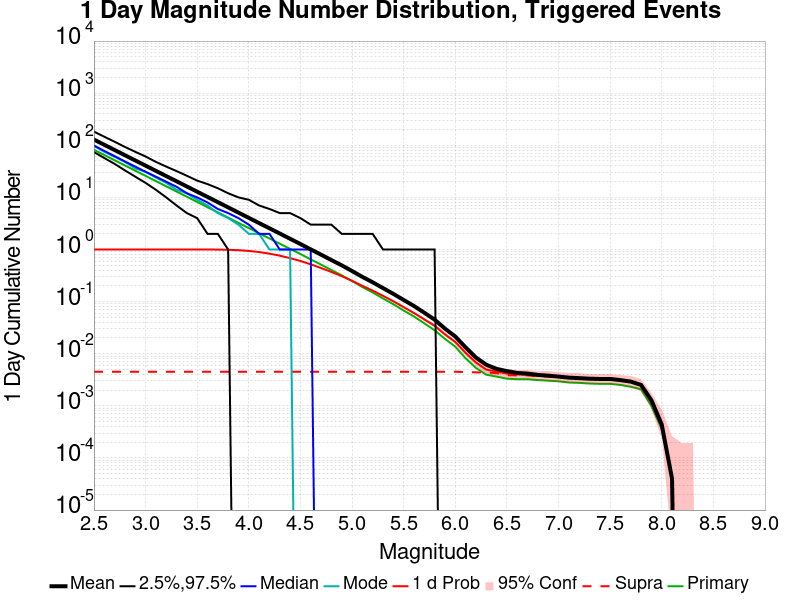

The table this chart was drawn from, first rows:
Mag, Mean, 2.5 %ile, 97.5 %ile, Median, Mode, 1 d Probability, 1 d Supra-Seis Prob, Primary Aftershocks Mean
2.5, 128.7, 74.0, 183.0, 99.0, 97.0, 1.0, 0.00452, 81.95
2.6, 102.2, 57.0, 146.0, 78.0, 75.0, 1.0, 0.00452, 65.05
2.7, 81.16, 44.0, 117.0, 62.0, 60.0, 1.0, 0.00452, 51.67
2.8, 64.45, 33.0, 93.0, 49.0, 48.0, 1.0, 0.00452, 41.03
2.9, 51.19, 25.0, 75.0, 39.0, 36.0, 1.0, 0.00452, 32.58
3.0, 40.68, 19.0, 61.0, 31.0, 31.0, 1.0, 0.00452, 25.9
3.1, 32.31, 14.0, 48.0, 25.0, 24.0, 1.0, 0.00452, 20.57
3.2, 25.66, 10.0, 39.0, 20.0, 19.0, 1.0, 0.00452, 16.34
3.3, 20.39, 7.0, 32.0, 16.0, 14.0, 1.0, 0.00452, 12.98
3.4, 16.2, 5.0, 26.0, 12.0, 12.0, 1.0, 0.00452, 10.31
3.5, 12.86, 4.0, 21.0, 10.0, 9.0, 0.9999, 0.00452, 8.171
3.6, 10.22, 2.0, 18.0, 8.0, 7.0, 0.9993, 0.00452, 6.489
3.7, 8.109, 2.0, 15.0, 6.0, 5.0, 0.9968, 0.00452, 5.153
3.8, 6.433, 1.0, 12.0, 5.0, 4.0, 0.9878, 0.00452, 4.091
3.9, 5.102, 0.0, 10.0, 4.0, 3.0, 0.9703, 0.00452, 3.244
4.0, 4.051, 0.0, 9.0, 3.0, 2.0, 0.9389, 0.00452, 2.577
4.1, 3.212, 0.0, 7.0, 2.0, 2.0, 0.8945, 0.00452, 2.046
4.2, 2.554, 0.0, 6.0, 2.0, 1.0, 0.8324, 0.00452, 1.628
4.3, 2.027, 0.0, 5.0, 1.0, 1.0, 0.7617, 0.00452, 1.294
4.4, 1.607, 0.0, 5.0, 1.0, 1.0, 0.683, 0.00452, 1.028
4.5, 1.275, 0.0, 4.0, 1.0, 0.0, 0.6022, 0.00452, 0.8198
4.6, 1.006, 0.0, 3.0, 1.0, 0.0, 0.5198, 0.00452, 0.6456
4.7, 0.7968, 0.0, 3.0, 0.0, 0.0, 0.4417, 0.00452, 0.5129
4.8, 0.6278, 0.0, 3.0, 0.0, 0.0, 0.3709, 0.00452, 0.4045
4.9, 0.4972, 0.0, 2.0, 0.0, 0.0, 0.3086, 0.00452, 0.3192
5.0, 0.387, 0.0, 2.0, 0.0, 0.0, 0.2508, 0.00452, 0.249
5.1, 0.2986, 0.0, 2.0, 0.0, 0.0, 0.2008, 0.00452, 0.1906
5.2, 0.235, 0.0, 2.0, 0.0, 0.0, 0.1629, 0.00452, 0.15
5.3, 0.1818, 0.0, 1.0, 0.0, 0.0, 0.1292, 0.00452, 0.1152
5.4, 0.1409, 0.0, 1.0, 0.0, 0.0, 0.1017, 0.00452, 0.08932
5.5, 0.1077, 0.0, 1.0, 0.0, 0.0, 0.07824, 0.00452, 0.06768
5.6, 0.0824, 0.0, 1.0, 0.0, 0.0, 0.06048, 0.00452, 0.05176
5.7, 0.0612, 0.0, 1.0, 0.0, 0.0, 0.04568, 0.00452, 0.0384
5.8, 0.04516, 0.0, 1.0, 0.0, 0.0, 0.0344, 0.00452, 0.0282
5.9, 0.03036, 0.0, 0.0, 0.0, 0.0, 0.02356, 0.00452, 0.01932
6.0, 0.02144, 0.0, 0.0, 0.0, 0.0, 0.01688, 0.00452, 0.01368
6.1, 0.01328, 0.0, 0.0, 0.0, 0.0, 0.0104, 0.00444, 0.0082
6.2, 0.00848, 0.0, 0.0, 0.0, 0.0, 0.0068, 0.0044, 0.00536
6.3, 0.00616, 0.0, 0.0, 0.0, 0.0, 0.00496, 0.00436, 0.00396
6.4, 0.00512, 0.0, 0.0, 0.0, 0.0, 0.00456, 0.00424, 0.00364
6.5, 0.00464, 0.0, 0.0, 0.0, 0.0, 0.00416, 0.00388, 0.00332
6.6, 0.00428, 0.0, 0.0, 0.0, 0.0, 0.004, 0.00384, 0.00324
6.7, 0.00416, 0.0, 0.0, 0.0, 0.0, 0.00396, 0.00384, 0.00324
6.8, 0.00392, 0.0, 0.0, 0.0, 0.0, 0.0038, 0.00368, 0.00312
6.9, 0.0038, 0.0, 0.0, 0.0, 0.0, 0.00372, 0.00364, 0.00304
7.0, 0.00364, 0.0, 0.0, 0.0, 0.0, 0.0036, 0.00356, 0.00296
7.1, 0.00348, 0.0, 0.0, 0.0, 0.0, 0.00344, 0.0034, 0.0028
7.2, 0.0034, 0.0, 0.0, 0.0, 0.0, 0.0034, 0.0034, 0.00276
7.3, 0.00332, 0.0, 0.0, 0.0, 0.0, 0.00332, 0.00332, 0.00268
7.4, 0.00328, 0.0, 0.0, 0.0, 0.0, 0.00328, 0.00328, 0.00264
7.5, 0.00328, 0.0, 0.0, 0.0, 0.0, 0.00328, 0.00328, 0.00264
7.6, 0.00312, 0.0, 0.0, 0.0, 0.0, 0.00312, 0.00312, 0.00252
7.7, 0.00292, 0.0, 0.0, 0.0, 0.0, 0.00292, 0.00292, 0.00232
7.8, 0.00252, 0.0, 0.0, 0.0, 0.0, 0.00252, 0.00252, 0.00208
7.9, 0.00128, 0.0, 0.0, 0.0, 0.0, 0.00128, 0.00128, 0.001
8.0, 4.4E-4, 0.0, 0.0, 0.0, 0.0, 4.4E-4, 4.4E-4, 3.6E-4
8.1, 4.0E-5, 0.0, 0.0, 0.0, 0.0, 4.0E-5, 4.0E-5, 4.0E-5
8.2, 0.0, 0.0, 0.0, 0.0, 0.0, 0.0, 0.0, 0.0
8.3, 0.0, 0.0, 0.0, 0.0, 0.0, 0.0, 0.0, 0.0
8.4, 0.0, 0.0, 0.0, 0.0, 0.0, 0.0, 0.0, 0.0
... 6 more rows
